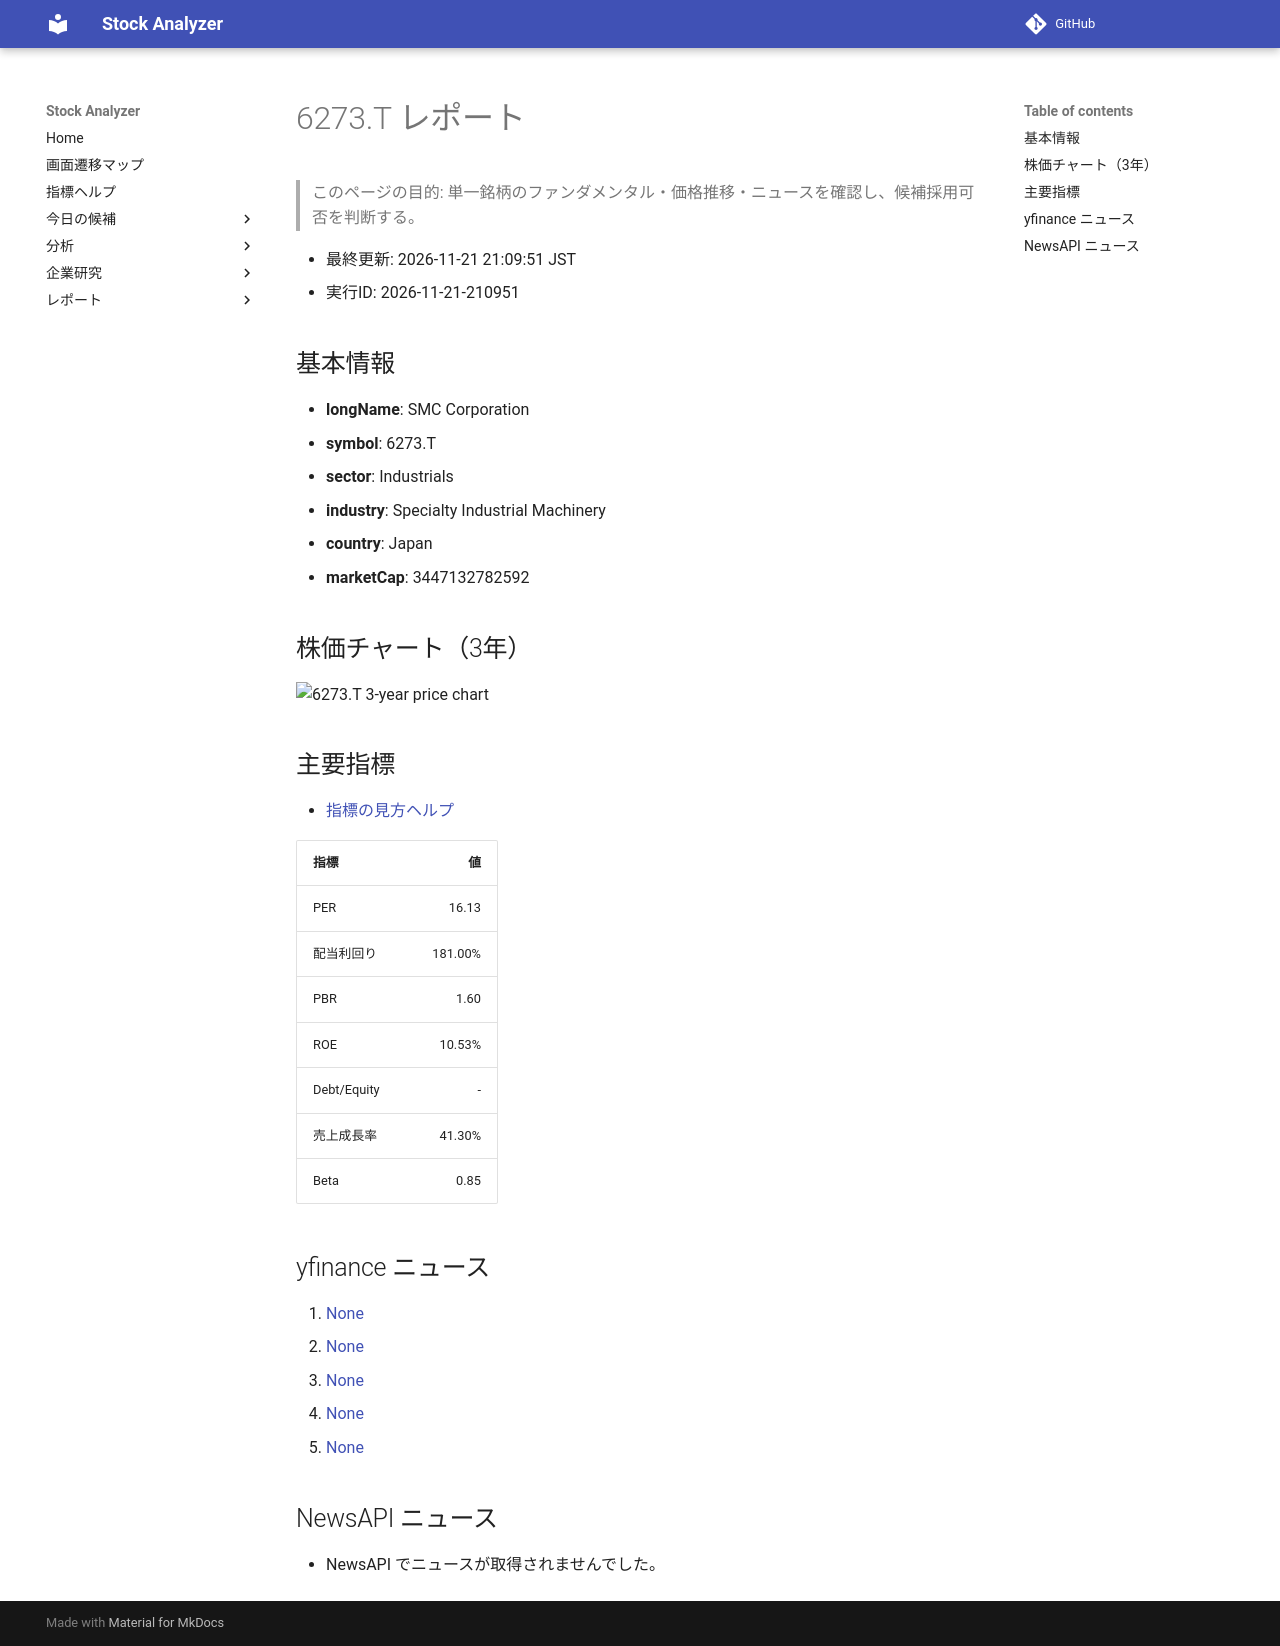

repository: Yumi-note/Making-APP · page: reports/2026-11-21/210951/6273_T/index.html · generator: mkdocs

# 6273.T レポート

> このページの目的: 単一銘柄のファンダメンタル・価格推移・ニュースを確認し、候補採用可否を判断する。

- 最終更新: 2026-11-21 21:09:51 JST
- 実行ID: 2026-11-21-210951

## 基本情報

- **longName**: SMC Corporation
- **symbol**: 6273.T
- **sector**: Industrials
- **industry**: Specialty Industrial Machinery
- **country**: Japan
- **marketCap**: 3447132782592

## 株価チャート（3年）

![6273.T 3-year price chart](6273_T_3y.png)

## 主要指標

- [指標の見方ヘルプ](../../../../indicators.md)

| 指標 | 値 |
|---|---:|
| PER | 16.13 |
| 配当利回り | 181.00% |
| PBR | 1.60 |
| ROE | 10.53% |
| Debt/Equity | - |
| 売上成長率 | 41.30% |
| Beta | 0.85 |

## yfinance ニュース

1. [None](None)
2. [None](None)
3. [None](None)
4. [None](None)
5. [None](None)

## NewsAPI ニュース

- NewsAPI でニュースが取得されませんでした。
